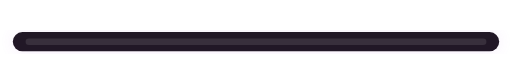
t = 0.00 s
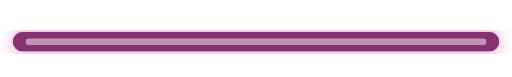
t = 1.50 s
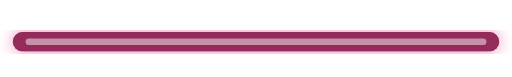
t = 2.50 s
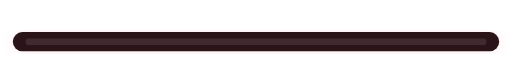
t = 4.00 s
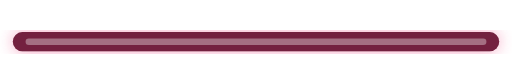
t = 5.00 s
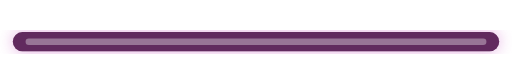
t = 7.00 s

The animated SVG that drew these frames (rendered in a browser with its animation timeline set to each time). Animation: 3 SMIL elements (animate=3); one cycle of 8.00 s, repeats indefinitely.

<svg xmlns="http://www.w3.org/2000/svg" viewBox="0 0 400 60">
  <defs>
    <filter id="glow-pulse">
      <feGaussianBlur stdDeviation="6" result="blur" />
      <feComposite in="SourceGraphic" in2="blur" operator="over" />
    </filter>
  </defs>

  <!-- Ambient Pulse Background -->
  <rect x="10" y="25" width="380" height="15" rx="7.5" fill="#111111" />

  <!-- Pulsing Surface -->
  <rect x="10" y="25" width="380" height="15" rx="7.5" fill="#AF52DE" filter="url(#glow-pulse)">
    <animate attributeName="opacity" values="0.1;0.8;0.1" dur="4s" repeatCount="indefinite" />
    <animate attributeName="fill" values="#AF52DE;#FF2D55;#AF52DE" dur="8s" repeatCount="indefinite" />
  </rect>

  <!-- Core Glow -->
  <rect x="20" y="30" width="360" height="5" rx="2.5" fill="white" opacity="0.4">
    <animate attributeName="opacity" values="0.1;0.6;0.1" dur="4s" repeatCount="indefinite" />
  </rect>

  <text x="10" y="15" fill="white" font-family="monospace" font-size="10" font-weight="bold" opacity="0.6">AMBIENT NEON BREATH</text>
</svg>
